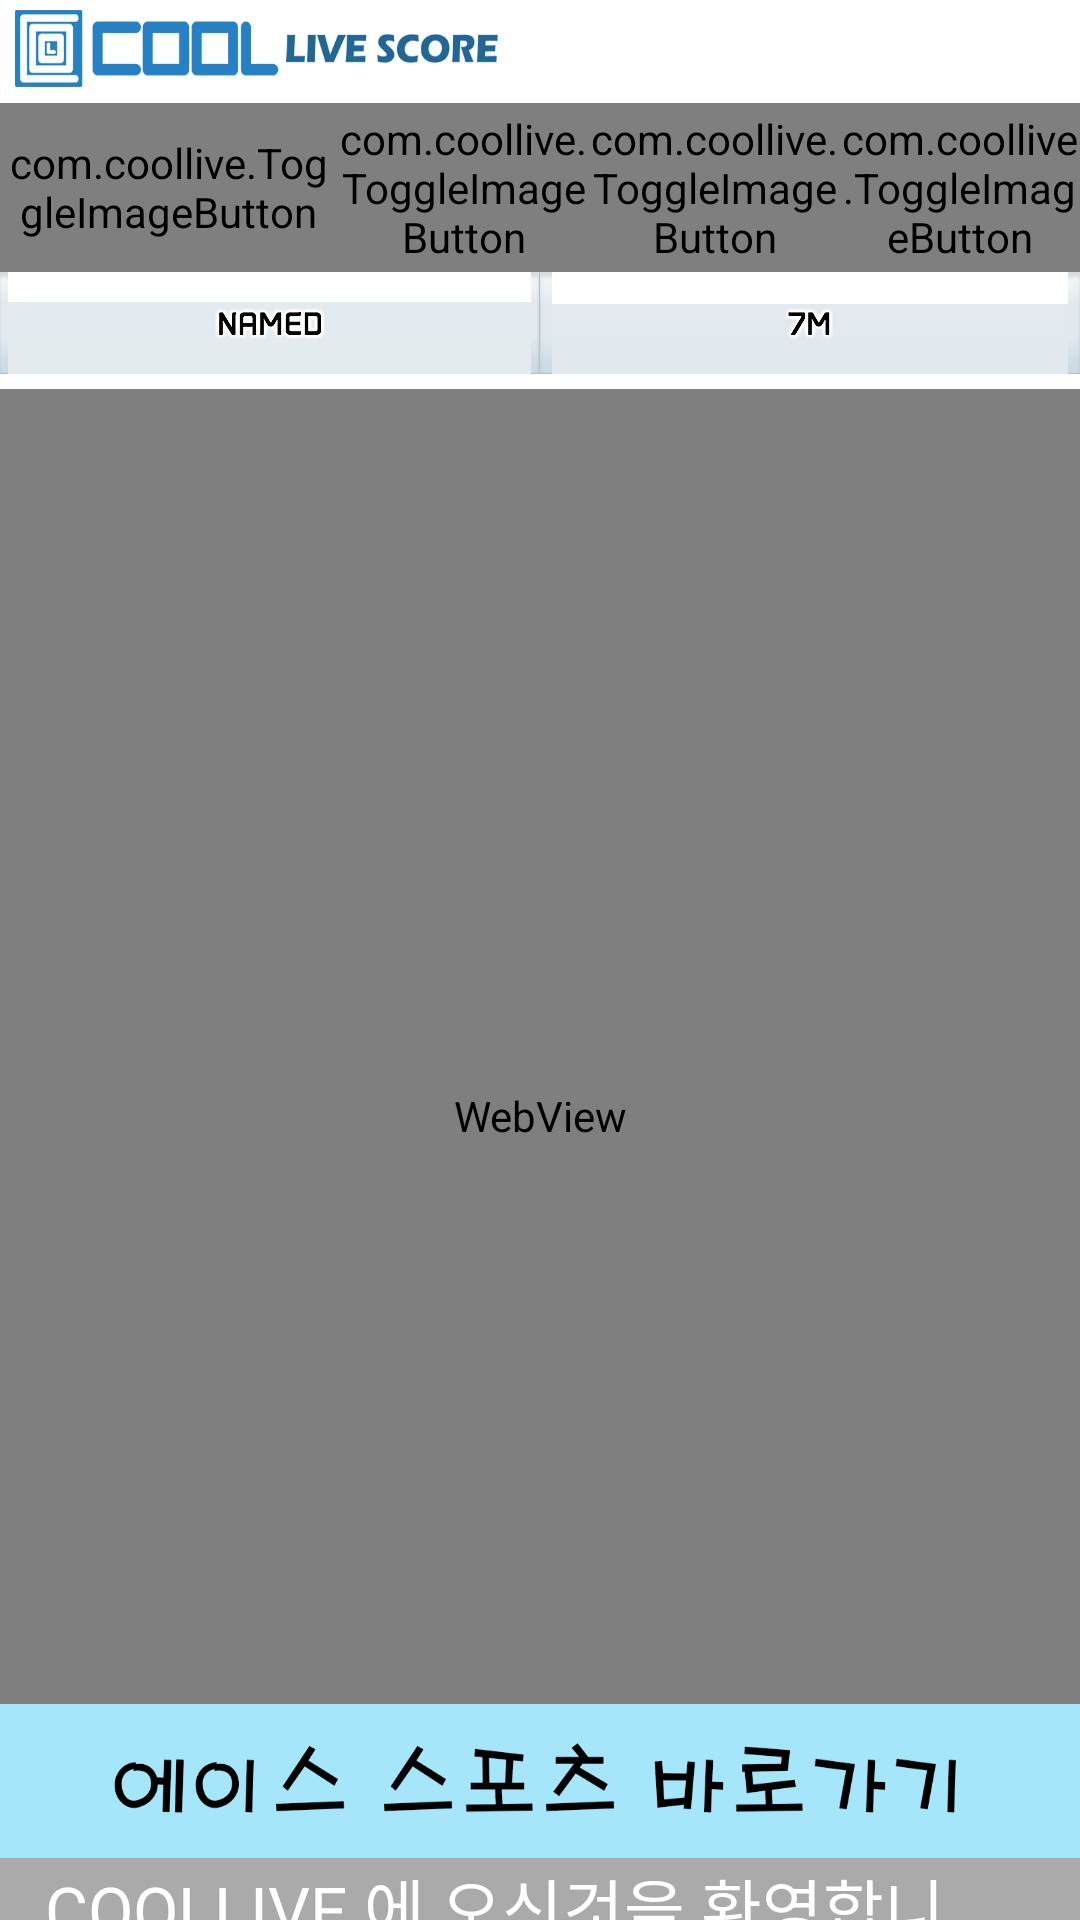

Here is an Android app screen rendered from its layout file. Give the layout XML and the strings, colors and styles it references.
<!-- AndroidManifest.xml: application theme android:Theme.Light.NoTitleBar -->
<!-- res/layout/activity_main.xml -->
<RelativeLayout xmlns:android="http://schemas.android.com/apk/res/android"
	xmlns:tools="http://schemas.android.com/tools"
	android:layout_width="match_parent"
	android:layout_height="match_parent"
	tools:context="com.coollive.MainActivity" >

	<LinearLayout
		android:layout_width="match_parent"
		android:layout_height="match_parent"
		android:orientation="vertical"
		android:weightSum="2500"
		android:id="@+id/layerMain">

		<LinearLayout
			android:layout_width="match_parent"
			android:layout_height="0dp"
			android:layout_weight="135"
			android:orientation="horizontal"
			android:weightSum="1600">
			<ImageView
				android:id="@+id/imgLogo"
				android:layout_width="0dp"
				android:layout_height="match_parent"
				android:layout_weight="780"
				android:background="@drawable/logo"/>
			<LinearLayout
				android:layout_width="0dp"
				android:layout_height="match_parent"
				android:layout_weight="696"
				android:background="@color/white"/>
			<LinearLayout
				android:layout_width="0dp"
				android:layout_height="match_parent"
				android:layout_weight="74"
				android:orientation="vertical"
				android:weightSum="135"
				android:background="@color/white">
				<Space
					android:layout_width="match_parent"
					android:layout_height="0dp"
					android:layout_weight="33"
					android:background="@color/white"/>

				<ImageView
					android:id="@+id/imgInfo"
					android:src="@drawable/icon_info"
					android:layout_width="match_parent"
					android:layout_height="0dp"
					android:layout_weight="69"
					android:visibility="gone"/>
				<Space
					android:layout_width="match_parent"
					android:layout_height="0dp"
					android:layout_weight="33"
					android:background="@color/white"/>
			</LinearLayout>
			<LinearLayout
				android:layout_width="0dp"
				android:layout_height="match_parent"
				android:layout_weight="50"
				android:background="@color/white"/>
		</LinearLayout>

		<LinearLayout
			android:layout_width="match_parent"
			android:layout_height="0dp"
			android:layout_weight="220"
			android:orientation="horizontal"
			android:weightSum="1600">

			<com.coollive.ToggleImageButton
				android:id="@+id/btnMenuLivescore"
				android:layout_width="0dp"
				android:layout_height="match_parent"
				android:layout_weight="499"/>

			<com.coollive.ToggleImageButton
				android:id="@+id/btnMenuForecast"
				android:layout_width="0dp"
				android:layout_height="match_parent"
				android:layout_weight="377"/>


			<com.coollive.ToggleImageButton
				android:id="@+id/btnMenuTrend"
				android:layout_width="0dp"
				android:layout_height="match_parent"
				android:layout_weight="367"/>


			<com.coollive.ToggleImageButton
				android:id="@+id/btnMenuAnalysisPic"
				android:layout_width="0dp"
				android:layout_height="match_parent"
				android:layout_weight="357"/>


		</LinearLayout>

		<LinearLayout
			android:orientation="horizontal"
			android:id="@id/livetab"
			android:layout_width="match_parent"
			android:layout_height="0dp"
			android:layout_weight="153"
			android:layout_alignBottom="@id/img">

			<LinearLayout android:gravity="center"
				android:orientation="horizontal"
				android:id="@id/buttonNamed"
				android:background="@drawable/tap_btn01_bg"
				android:padding="8.0dip"
				android:layout_width="0.0dip"
				android:layout_height="34.0dip"
				android:layout_weight="1.0">
				<ImageView android:layout_gravity="center"
					android:layout_width="wrap_content"
					android:layout_height="wrap_content"
					android:src="@drawable/nl" />
			</LinearLayout>
			<LinearLayout
				android:gravity="center"
				android:orientation="horizontal"
				android:id="@id/button7M"
				android:background="@drawable/tap_btn02_bg"
				android:padding="8.0dip"
				android:layout_width="0.0dip"
				android:layout_height="34.0dip"
				android:layout_weight="1.0">
				<ImageView
					android:layout_gravity="center"
					android:layout_width="wrap_content"
					android:layout_height="wrap_content"
					android:src="@drawable/sl" />
			</LinearLayout>
		</LinearLayout>


		<LinearLayout
			android:id="@id/oddstab"
			android:layout_width="match_parent"
			android:layout_height="0dp"
			android:layout_weight="153"
			android:orientation="horizontal"
			android:weightSum="1600"
			android:visibility="gone">

			<com.coollive.ToggleImageButton
				android:id="@+id/btnSubSoccer"
				android:layout_width="0dp"
				android:layout_height="match_parent"
				android:layout_weight="300"/>

			<com.coollive.ToggleImageButton
				android:id="@+id/btnSubBasketball"
				android:layout_width="0dp"
				android:layout_height="match_parent"
				android:layout_weight="330"/>

			<com.coollive.ToggleImageButton
				android:id="@+id/btnSubVolleyball"
				android:layout_width="0dp"
				android:layout_height="match_parent"
				android:layout_weight="321"/>

			<com.coollive.ToggleImageButton
				android:id="@+id/btnSubBaseball"
				android:layout_width="0dp"
				android:layout_height="match_parent"
				android:layout_weight="361"/>

			<com.coollive.ToggleImageButton
				android:id="@+id/btnSubIcehockey"
				android:layout_width="0dp"
				android:layout_height="match_parent"
				android:layout_weight="288"/>

		</LinearLayout>

		<WebView android:id="@id/web"
			android:layout_width="fill_parent"
			android:layout_height="0.0dip"
			android:layout_weight="1892" />



	</LinearLayout>


	<LinearLayout
		android:layout_width="match_parent"
		android:layout_height="match_parent"
		android:orientation="vertical"
		android:weightSum="2500">


		<Space
			android:layout_width="fill_parent"
			android:layout_height="0dp"
			android:layout_weight="2220"/>


		<ImageView
			android:id="@+id/imageBanner"
			android:layout_width="fill_parent"
			android:layout_height="0.0dip"
			android:layout_weight="200"
			android:background="@drawable/banner"/>

		<TextView android:text="COOLLIVE 에 오신것을 환영합니다.                                                    COOLLIVE 에 오신것을 환영합니다.                                           COOLLIVE 에 오신것을 환영합니다."
			android:textColor="@android:color/white"
			android:background="@android:color/darker_gray"
			android:id="@+id/board"
			android:layout_width="fill_parent"
			android:layout_height="0.0dip"
			android:layout_weight="80"
			android:singleLine="true"
			android:ellipsize="marquee"
			android:textAppearance="?android:attr/textAppearanceLarge"
			android:marqueeRepeatLimit="marquee_forever"
			android:scrollHorizontally="true"
			android:paddingLeft="15dip"
			android:paddingRight="15dip"
			android:focusable="true"
			android:focusableInTouchMode="true"
			android:freezesText="true"/>


	</LinearLayout>
</RelativeLayout>
<!-- resources referenced by this layout -->
<resources>
  <item name="white" type="color">#ffffffff</item>
  <!-- drawable banner: png bitmap (drawable-hdpi, 21108 bytes) -->
  <!-- drawable logo: png bitmap (drawable-xxhdpi, 14629 bytes) -->
  <!-- drawable nl: png bitmap (drawable-xxhdpi, 2028 bytes) -->
  <!-- drawable sl: png bitmap (drawable-xxhdpi, 1268 bytes) -->
  <!-- drawable tap_btn01_bg (drawable-xxhdpi) -->
  <?xml version="1.0" encoding="utf-8"?>
  <selector
    xmlns:android="http://schemas.android.com/apk/res/android">
      <item android:state_selected="true" android:drawable="@drawable/tab_01on" />
      <item android:state_pressed="true" android:drawable="@drawable/tab_01on" />
      <item android:state_focused="true" android:drawable="@drawable/tab_01on" />
      <item android:drawable="@drawable/tab_01off" />
  </selector>
  <!-- drawable tap_btn02_bg (drawable-xxhdpi) -->
  <?xml version="1.0" encoding="utf-8"?>
  <selector
    xmlns:android="http://schemas.android.com/apk/res/android">
      <item android:state_selected="true" android:drawable="@drawable/tab_02on" />
      <item android:state_pressed="true" android:drawable="@drawable/tab_02on" />
      <item android:state_focused="true" android:drawable="@drawable/tab_02on" />
      <item android:drawable="@drawable/tab_02off" />
  </selector>
</resources>
